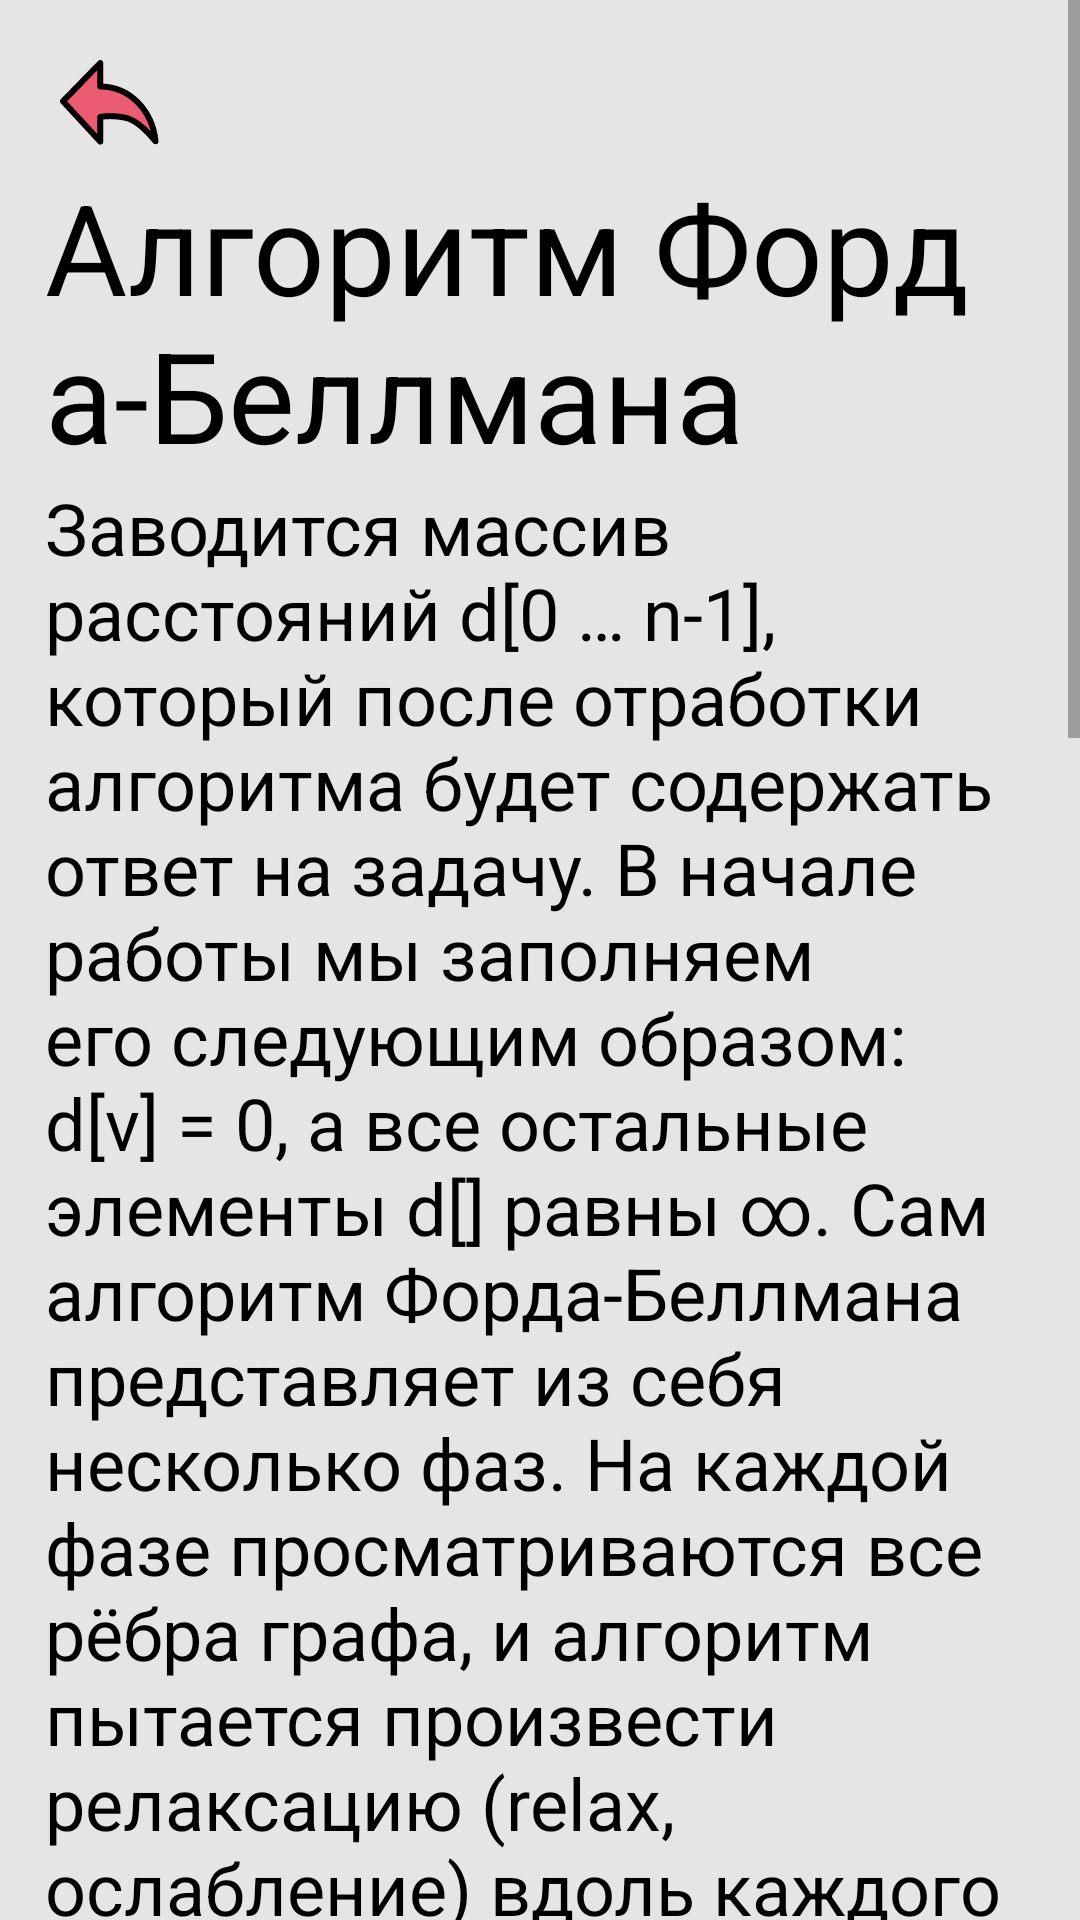

Reconstruct the res/layout file that produces this screen, plus the resources it refers to.
<!-- AndroidManifest.xml: application theme Theme.BellmanFord -->
<!-- res/layout/fragment_algorithm_info.xml -->
<?xml version="1.0" encoding="utf-8"?>

<layout xmlns:android="http://schemas.android.com/apk/res/android">

    <data>

        <variable
            name="infoViewModel"
            type="com.example.android.bellmanford.info.AlgorithmInfoViewModel" />
    </data>

    <ScrollView
        android:layout_width="match_parent"
        android:layout_height="match_parent"
        android:background="@color/background_grey">


        <LinearLayout
            android:layout_width="match_parent"
            android:layout_height="wrap_content"
            android:layout_marginStart="@dimen/margin_fragment_info_lt_start_end"
            android:layout_marginEnd="@dimen/margin_fragment_info_lt_start_end"
            android:orientation="vertical">

            <ImageButton
                android:id="@+id/fragment_algorithm_info_img_btn_back"
                style="@style/BackButton"
                android:layout_width="wrap_content"
                android:layout_height="wrap_content"
                android:layout_marginTop="@dimen/margin_top_15dp"
                android:contentDescription="@string/content_description_back_button"
                android:onClick="@{() -> infoViewModel.onBackNavigate()}" />

            <TextView
                style="@style/TextAppearance.Header"
                android:layout_width="match_parent"
                android:layout_height="wrap_content"
                android:text="@string/txt_algorithm_name" />

            <TextView
                style="@style/TextAppearance.Default"
                android:layout_width="match_parent"
                android:layout_height="wrap_content"
                android:text="@string/txt_algorithm_info_text" />

        </LinearLayout>
    </ScrollView>
</layout>
<!-- resources referenced by this layout -->
<resources>
  <color name="background_grey">#E5E5E5</color>
  <dimen name="margin_fragment_info_lt_start_end">15dp</dimen>
  <dimen name="margin_top_15dp">15dp</dimen>
  <string name="content_description_back_button">Кнопка назад</string>
  <string name="txt_algorithm_info_text">Заводится массив расстояний d[0 … n-1], который после отработки алгоритма будет содержать ответ на задачу. В начале работы мы заполняем его следующим образом: d[v] = 0, а все остальные элементы d[] равны ∞. Сам алгоритм Форда-Беллмана представляет из себя несколько фаз. На каждой фазе просматриваются все рёбра графа, и алгоритм пытается произвести релаксацию (relax, ослабление) вдоль каждого ребра (a, b) стоимости c. Релаксация вдоль ребра — это попытка улучшить значение d[b] значением d[a] + c. Утверждается, что достаточно n-1 фазы алгоритма, чтобы корректно посчитать длины всех кратчайших путей в графе (если циклы отрицательного веса отсутствуют). Для недостижимых вершин расстояние d[] остаётся равным ∞. Алгоритм Беллмана-Форда позволяет очень просто определить, существует ли в графе отрицательный цикл, достижимый из вершины s. Достаточно произвести не n-1 фаз алгоритма, а ровно n фаз. Если при исполнении последней фазы длина кратчайшего пути до какой-либо вершины строго уменьшилась, то в графе есть отрицательный цикл, достижимый из s. На основе этого можно предложить следующую оптимизацию: отслеживать изменения в графе и, как только они закончатся, сделать выход из цикла (дальнейшие итерации будут бессмысленны).</string>
  <string name="txt_algorithm_name">Алгоритм Форда-Беллмана</string>
  <style name="BackButton" parent="Widget.AppCompat.ImageButton">
          <item name="android:src">@drawable/btn_back</item>
          <item name="android:background">@android:color/transparent</item>
          <item name="android:paddingEnd">5dp</item>
          <item name="android:paddingStart">5dp</item>
          <item name="android:paddingBottom">5dp</item>
          <item name="android:paddingTop">5dp</item>
      </style>
  <style name="TextAppearance.Default" parent="TextAppearance.AppCompat.Medium">
          <item name="android:textColor">@android:color/black</item>
          <item name="android:textSize">@dimen/text_size_default</item>
      </style>
  <style name="TextAppearance.Header" parent="TextAppearance.AppCompat.Headline">
          <item name="android:textSize">@dimen/text_size_header</item>
          <item name="android:textColor">@android:color/black</item>
      </style>
  <style name="Theme.BellmanFord" parent="Theme.MaterialComponents.DayNight.NoActionBar">
          
          <item name="colorPrimary">@color/purple_500</item>
          <item name="colorPrimaryVariant">@color/purple_700</item>
          <item name="colorOnPrimary">@color/white</item>
          
          <item name="colorSecondary">@color/teal_200</item>
          <item name="colorSecondaryVariant">@color/teal_700</item>
          <item name="colorOnSecondary">@color/black</item>
          
          <item name="android:statusBarColor" tools:targetApi="l">?attr/colorPrimaryVariant</item>
          
          <item name="fontFamily">@font/balsamiq_sans_regular</item>
      </style>
  <dimen name="text_size_default">24sp</dimen>
  <dimen name="text_size_header">42sp</dimen>
  <color name="purple_500">#FF6200EE</color>
  <color name="purple_700">#FF3700B3</color>
  <color name="white">#FFFFFFFF</color>
  <color name="teal_200">#FF03DAC5</color>
  <color name="teal_700">#FF018786</color>
  <color name="black">#FF000000</color>
</resources>
